Run: headless pygame with SDL's dummy video driver; simulated clock (each Clock.tick advances the game by its frame time, no real sleeping); random seed 0; keys injected as events and as key.get_pressed() state; no mouse input.
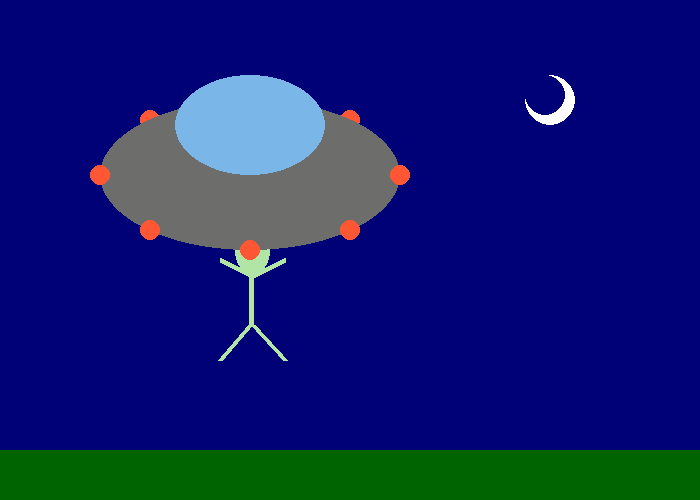
Frame 1 of 4 · flips 1–60 · no input
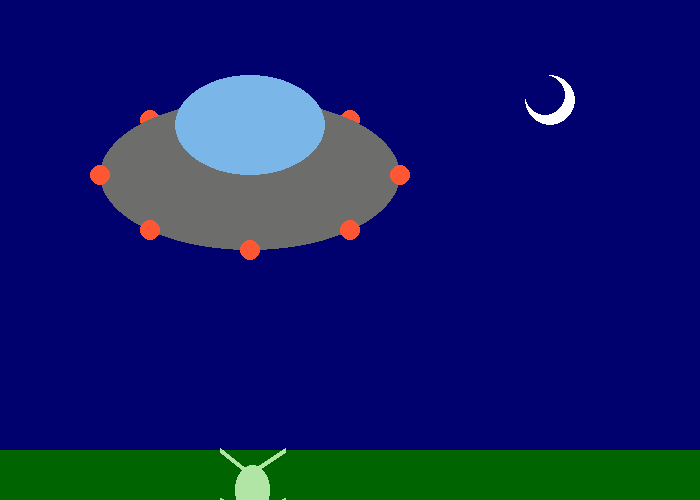
Frame 2 of 4 · flips 61–180 · tapped SPACE, RETURN · held RIGHT (→), D
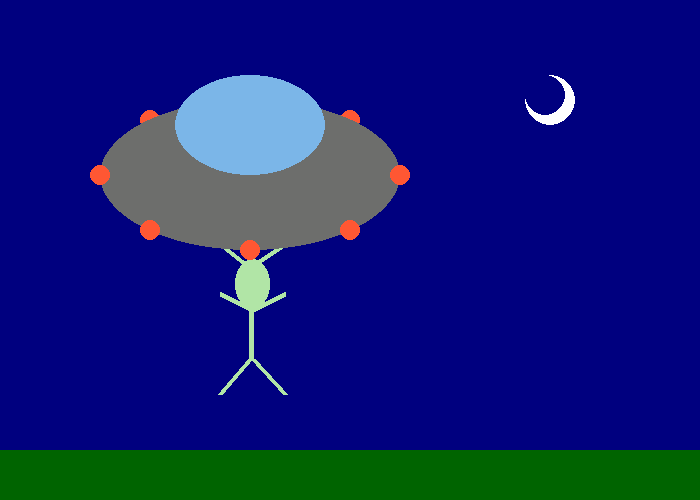
Frame 3 of 4 · flips 181–300 · held DOWN (↓), S
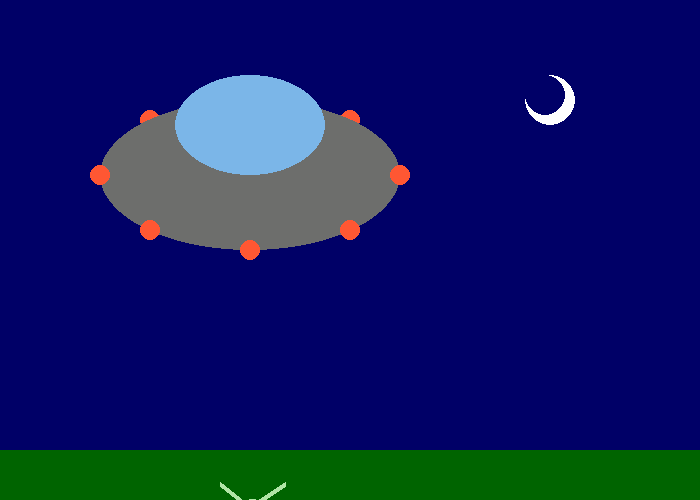
Frame 4 of 4 · flips 301–420 · held LEFT (←), A, UP (↑), W

The pygame program that drew these frames:

import pygame

BLACK = (0, 0, 0)
WHITE = (255, 255, 255)
GREEN = (0, 255, 0)
RED = (255, 0, 0)
BLUE = (0, 0, 255)

SKY = [0, 0, 89]
ALIEN = (177, 229, 166)
UFO_GREY = (109, 110, 108)
UFO_BLUE = (123, 182, 232)
UFO_RED = (255, 87, 51)
GROUND = (0, 100, 0)

x = 235
y = 105

Cx = x
Cy = y

changeC = 0.5

pygame.init()

size = (700, 500)
screen = pygame.display.set_mode(size)

pygame.display.set_caption("My Game")

done = False

clock = pygame.time.Clock()

while not done:
  for event in pygame.event.get():
    if event.type == pygame.QUIT:
      done = True

  # sky color change
  SKY[2] += changeC
  if SKY[2] >= 145 or SKY[2] <= 89:
    changeC = changeC * -1

  # move alien
  y += 2
  if y > 550:
    y = Cy

  screen.fill(SKY)

  #ground + moon
  pygame.draw.rect(screen, GROUND, [0, 450, 700, 50])
  pygame.draw.circle(screen, WHITE, [550, 100], 25)
  pygame.draw.circle(screen, SKY, [545, 95], 20)

  #ufo :3
  pygame.draw.circle(screen, UFO_RED, [150, 120], 10)
  pygame.draw.circle(screen, UFO_RED, [350, 120], 10)
  
  #alien
  pygame.draw.ellipse(screen, ALIEN, [x, y, 35, 50], 0)
  pygame.draw.line(screen, ALIEN, [x - 15, y - 15], [x + 10, y + 5], 5)
  pygame.draw.line(screen, ALIEN, [x + 50, y - 15], [x + 20, y + 5], 5)
  pygame.draw.line(screen, ALIEN, [x + 16, y + 10], [x + 16, y + 100], 5)
  pygame.draw.line(screen, ALIEN, [x - 15, y + 35], [x + 15, y + 50], 5)
  pygame.draw.line(screen, ALIEN, [x + 50, y + 35], [x + 19, y + 50], 5)
  pygame.draw.line(screen, ALIEN, [x - 15, y + 135], [x + 15, y + 100], 5)
  pygame.draw.line(screen, ALIEN, [x + 50, y + 135], [x + 18, y + 100], 5)

  #ufo
  pygame.draw.ellipse(screen, UFO_GREY, [100, 100, 300, 150], 0)
  pygame.draw.ellipse(screen, UFO_BLUE, [175, 75, 150, 100], 0)

  pygame.draw.circle(screen, UFO_RED, [100, 175], 10)
  pygame.draw.circle(screen, UFO_RED, [400, 175], 10)
  pygame.draw.circle(screen, UFO_RED, [150, 230], 10)
  pygame.draw.circle(screen, UFO_RED, [350, 230], 10)
  pygame.draw.circle(screen, UFO_RED, [250, 250], 10)
  
  pygame.display.flip()

  clock.tick(144)

pygame.quit()
